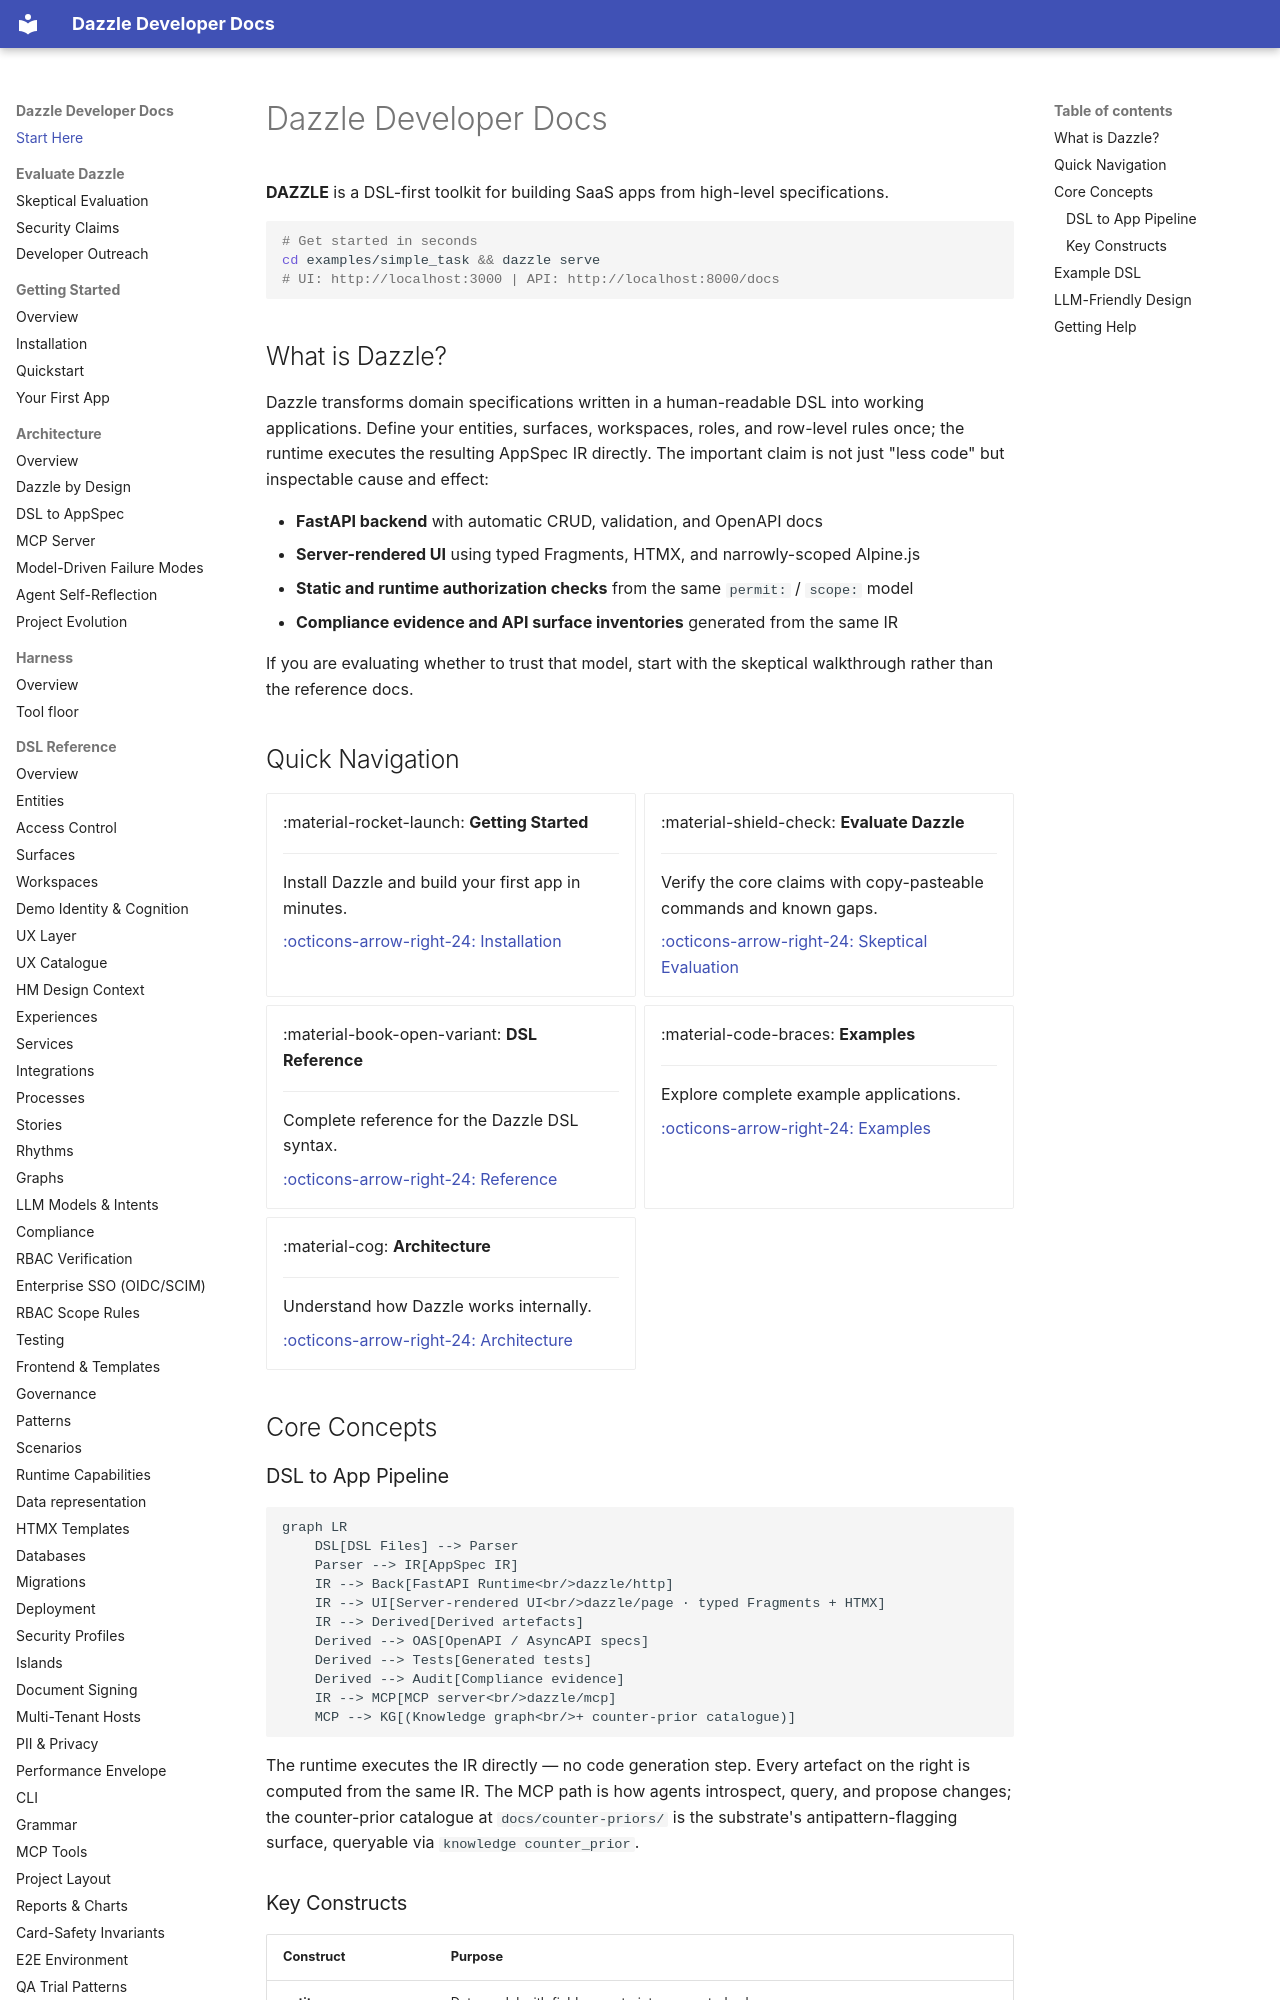

repository: manwithacat/dazzle · page: index.html · generator: mkdocs

# Dazzle Developer Docs

**DAZZLE** is a DSL-first toolkit for building SaaS apps from high-level specifications.

```bash
# Get started in seconds
cd examples/simple_task && dazzle serve
# UI: http://localhost:3000 | API: http://localhost:8000/docs
```

## What is Dazzle?

Dazzle transforms domain specifications written in a human-readable DSL into working applications. Define your entities, surfaces, workspaces, roles, and row-level rules once; the runtime executes the resulting AppSpec IR directly. The important claim is not just "less code" but inspectable cause and effect:

- **FastAPI backend** with automatic CRUD, validation, and OpenAPI docs
- **Server-rendered UI** using typed Fragments, HTMX, and narrowly-scoped Alpine.js
- **Static and runtime authorization checks** from the same `permit:` / `scope:` model
- **Compliance evidence and API surface inventories** generated from the same IR

If you are evaluating whether to trust that model, start with the skeptical walkthrough rather than the reference docs.

## Quick Navigation

<div class="grid cards" markdown>

-   :material-rocket-launch: **Getting Started**

    ---

    Install Dazzle and build your first app in minutes.

    [:octicons-arrow-right-24: Installation](getting-started/installation.md)

-   :material-shield-check: **Evaluate Dazzle**

    ---

    Verify the core claims with copy-pasteable commands and known gaps.

    [:octicons-arrow-right-24: Skeptical Evaluation](evaluation/evaluation.md)

-   :material-book-open-variant: **DSL Reference**

    ---

    Complete reference for the Dazzle DSL syntax.

    [:octicons-arrow-right-24: Reference](reference/index.md)

-   :material-code-braces: **Examples**

    ---

    Explore complete example applications.

    [:octicons-arrow-right-24: Examples](examples/index.md)

-   :material-cog: **Architecture**

    ---

    Understand how Dazzle works internally.

    [:octicons-arrow-right-24: Architecture](architecture/overview.md)

</div>

## Core Concepts

### DSL to App Pipeline

```mermaid
graph LR
    DSL[DSL Files] --> Parser
    Parser --> IR[AppSpec IR]
    IR --> Back[FastAPI Runtime<br/>dazzle/http]
    IR --> UI[Server-rendered UI<br/>dazzle/page · typed Fragments + HTMX]
    IR --> Derived[Derived artefacts]
    Derived --> OAS[OpenAPI / AsyncAPI specs]
    Derived --> Tests[Generated tests]
    Derived --> Audit[Compliance evidence]
    IR --> MCP[MCP server<br/>dazzle/mcp]
    MCP --> KG[(Knowledge graph<br/>+ counter-prior catalogue)]
```

The runtime executes the IR directly — no code generation step. Every artefact on the right is computed from the same IR. The MCP path is how agents introspect, query, and propose changes; the counter-prior catalogue at `docs/counter-priors/` is the substrate's antipattern-flagging surface, queryable via `knowledge counter_prior`.
